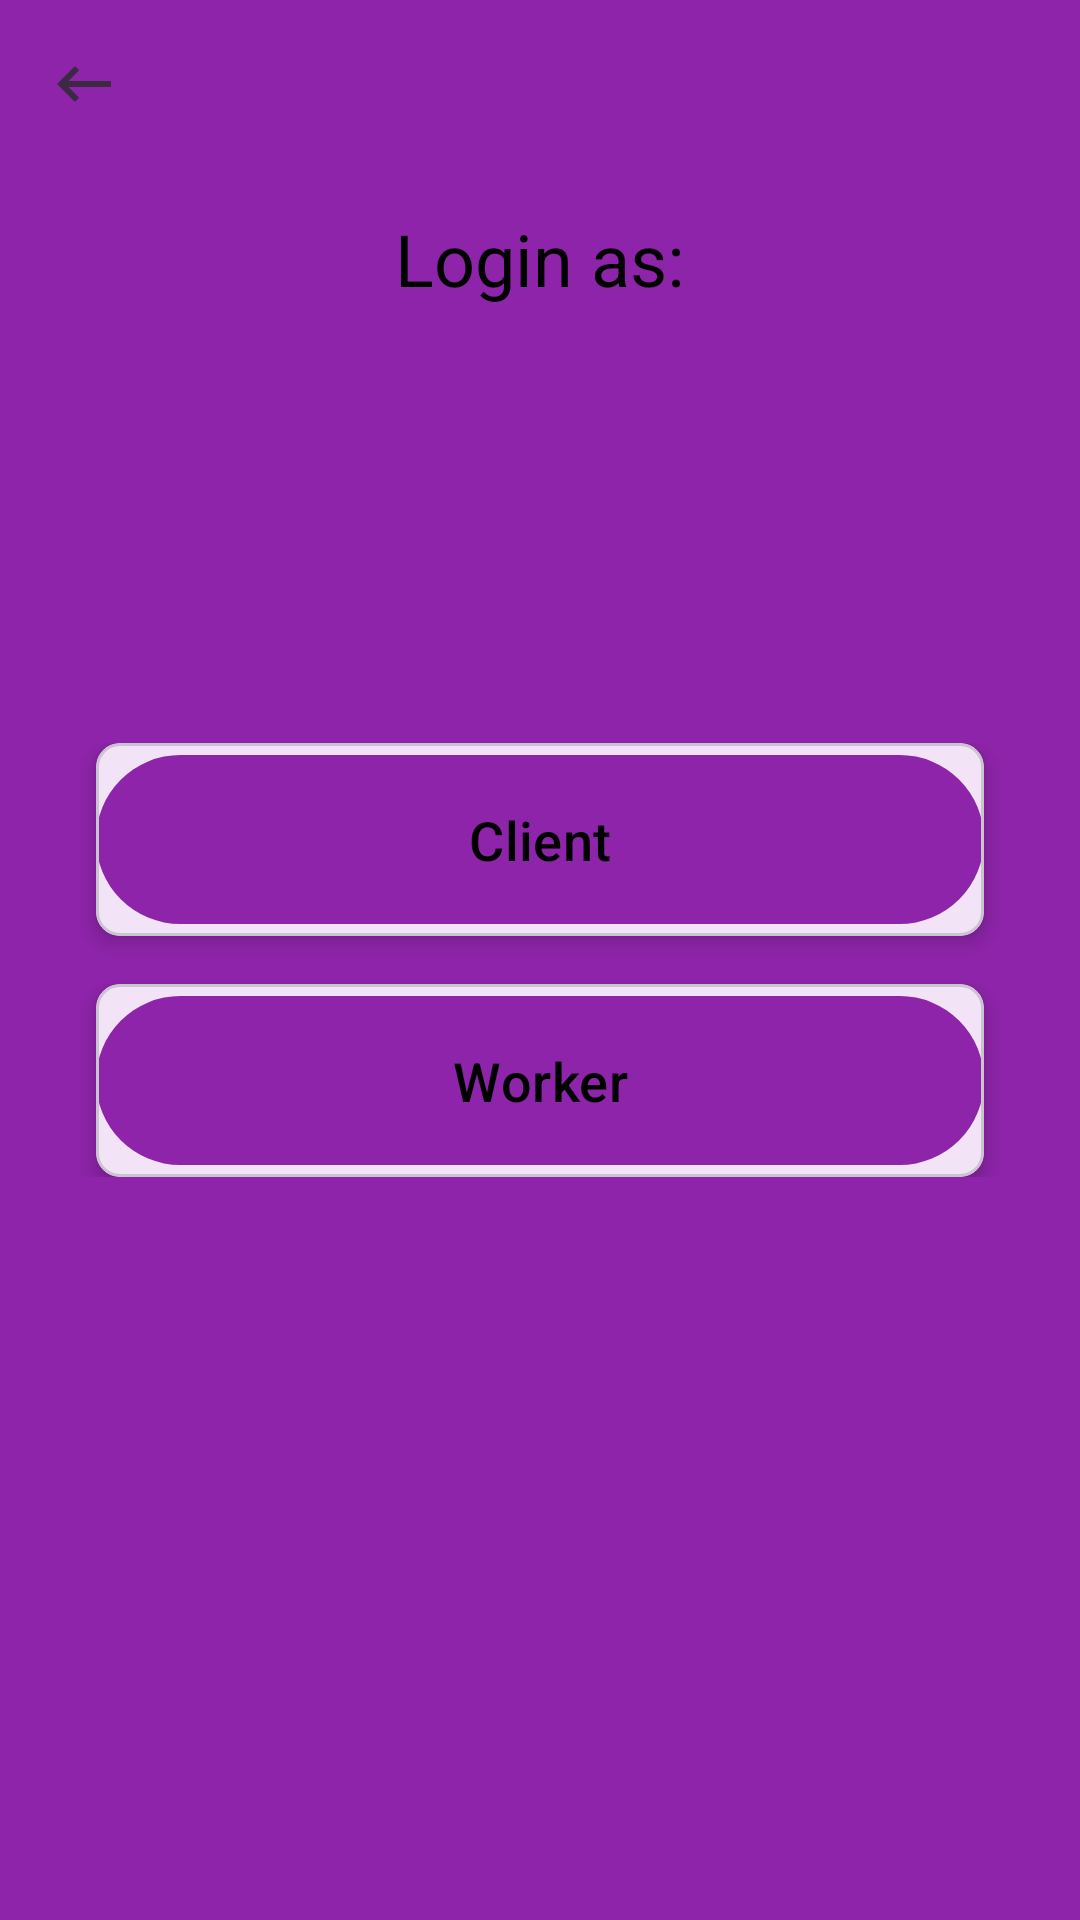

The Android layout XML behind this screen, and the referenced resources:
<!-- AndroidManifest.xml: application theme Theme.FundiMtaa -->
<!-- res/layout/activity_login2.xml -->
<?xml version="1.0" encoding="utf-8"?>
<RelativeLayout xmlns:android="http://schemas.android.com/apk/res/android"
    xmlns:app="http://schemas.android.com/apk/res-auto"
    android:layout_width="match_parent"
    android:layout_height="match_parent"
    android:background="@color/my_primary">

    <ImageView
        android:id="@+id/imageViewBackArrow"
        android:layout_width="wrap_content"
        android:layout_height="wrap_content"
        android:src="@drawable/ic_backarrow"
        android:layout_marginTop="16dp"
        android:layout_marginStart="16dp"
        android:clickable="true"
        android:focusable="true"
        android:onClick="onBackArrowClicked"/>

    <TextView
        android:id="@+id/textViewTitle"
        android:layout_width="wrap_content"
        android:layout_height="wrap_content"
        android:text="Login as:"
        android:textSize="24sp"
        android:textColor="@color/black"
        android:layout_centerHorizontal="true"
        android:layout_marginTop="70dp"/>

    <LinearLayout
        android:layout_width="match_parent"
        android:layout_height="wrap_content"
        android:orientation="vertical"
        android:layout_centerInParent="true"
        android:layout_marginTop="8dp">

        <com.google.android.material.card.MaterialCardView
            android:id="@+id/cardViewClient"
            android:layout_width="match_parent"
            android:layout_height="wrap_content"
            app:cardCornerRadius="8dp"
            app:cardElevation="4dp"
            android:layout_marginStart="32dp"
            android:layout_marginEnd="32dp"
            android:layout_marginBottom="16dp">

            <com.google.android.material.button.MaterialButton
                android:id="@+id/buttonClient"
                android:layout_width="match_parent"
                android:layout_height="wrap_content"
                android:text="Client"
                android:textSize="18sp"
                android:textColor="@android:color/black"
                android:padding="16dp"/>
        </com.google.android.material.card.MaterialCardView>

        <com.google.android.material.card.MaterialCardView
            android:id="@+id/cardViewWorker"
            android:layout_width="match_parent"
            android:layout_height="wrap_content"
            app:cardCornerRadius="8dp"
            app:cardElevation="4dp"
            android:layout_marginStart="32dp"
            android:layout_marginEnd="32dp">

            <com.google.android.material.button.MaterialButton
                android:id="@+id/buttonWorker"
                android:layout_width="match_parent"
                android:layout_height="wrap_content"
                android:text="Worker"
                android:textSize="18sp"
                android:textColor="@android:color/black"
                android:padding="16dp"/>
        </com.google.android.material.card.MaterialCardView>

    </LinearLayout>

</RelativeLayout>
<!-- resources referenced by this layout -->
<resources>
  <color name="black">#FF000000</color>
  <color name="my_primary">#8E24AA</color>
  <!-- drawable ic_backarrow (drawable-anydpi) -->
  <vector xmlns:android="http://schemas.android.com/apk/res/android"
      android:width="24dp"
      android:height="24dp"
      android:viewportWidth="24"
      android:viewportHeight="24"
      android:tint="#262929"
      android:alpha="0.8"
      android:autoMirrored="true">
    <path
        android:fillColor="@android:color/white"
        android:pathData="M21,11H6.83l3.58,-3.59L9,6l-6,6 6,6 1.41,-1.41L6.83,13H21z"/>
  </vector>
  <style name="Theme.FundiMtaa" parent="Base.Theme.FundiMtaa" />
  <style name="Base.Theme.FundiMtaa" parent="Theme.Material3.DayNight.NoActionBar">
          <item name="colorPrimary">@color/my_primary</item>
          <item name="colorPrimaryVariant">@color/my_primary</item>
          <item name="colorOnPrimary">@color/white</item>
  
          <item name="colorSecondary">@color/my_secondary</item>
          <item name="colorSecondaryVariant">@color/my_secondary</item>
          <item name="colorOnSecondary">@color/black</item>
          <item name="android:statusBarColor">@color/my_primary</item>
          
          
      </style>
  <color name="white">#E6DBDB</color>
  <color name="my_secondary">#9C27B0</color>
</resources>
